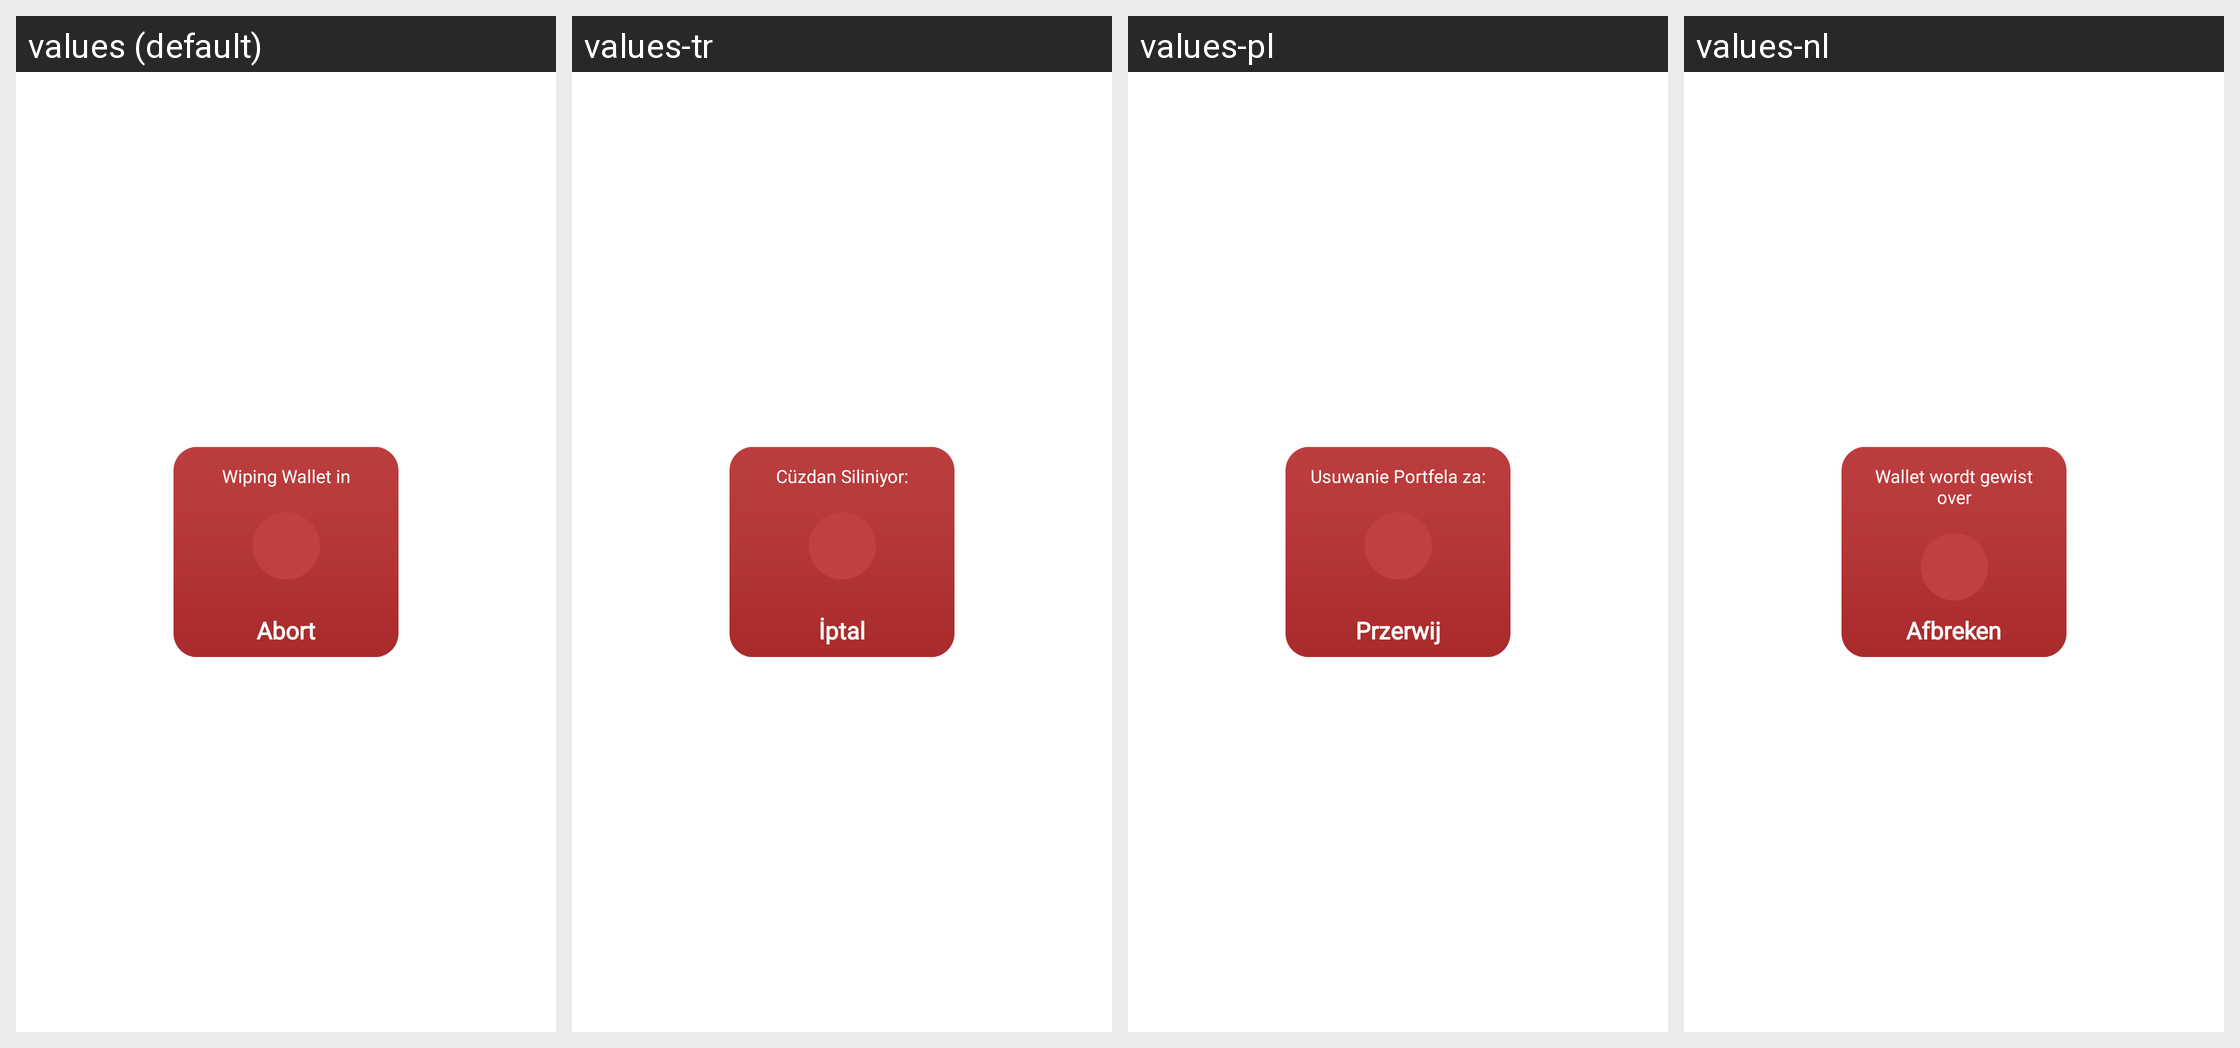

This grid shows one Android layout under several languages. Give, for every string resource on the screen, its name, the default text and each shown locale's text.
Android screen res/layout/dialog_wipe.xml rendered under 4 locales, left to right: values (default), values-tr, values-pl, values-nl. Device: Nexus 5 (rendered at 1080×1920; each locale shown at half size, 540×960, under a caption strip naming it); theme Theme.CryptoJava.
Other locales in the repository, not shown: values-de, values-es, values-es-rMX, values-fa, values-fr, values-hi, values-in, values-it, values-pt, values-pt-rBR, values-pt-rPT, values-vi, values-zh, values-zh-rHK.
Strings drawn on this screen, with the default value and each locale's value (text and hints the layout hard-codes, and strings that could not be matched under every locale, appear in the picture but are not listed):

wiping_wallet_in
  values: Wiping Wallet in
  values-tr: Cüzdan Siliniyor:
  values-pl: Usuwanie Portfela za:
  values-nl: Wallet wordt gewist over

abort
  values: Abort
  values-tr: İptal
  values-pl: Przerwij
  values-nl: Afbreken
